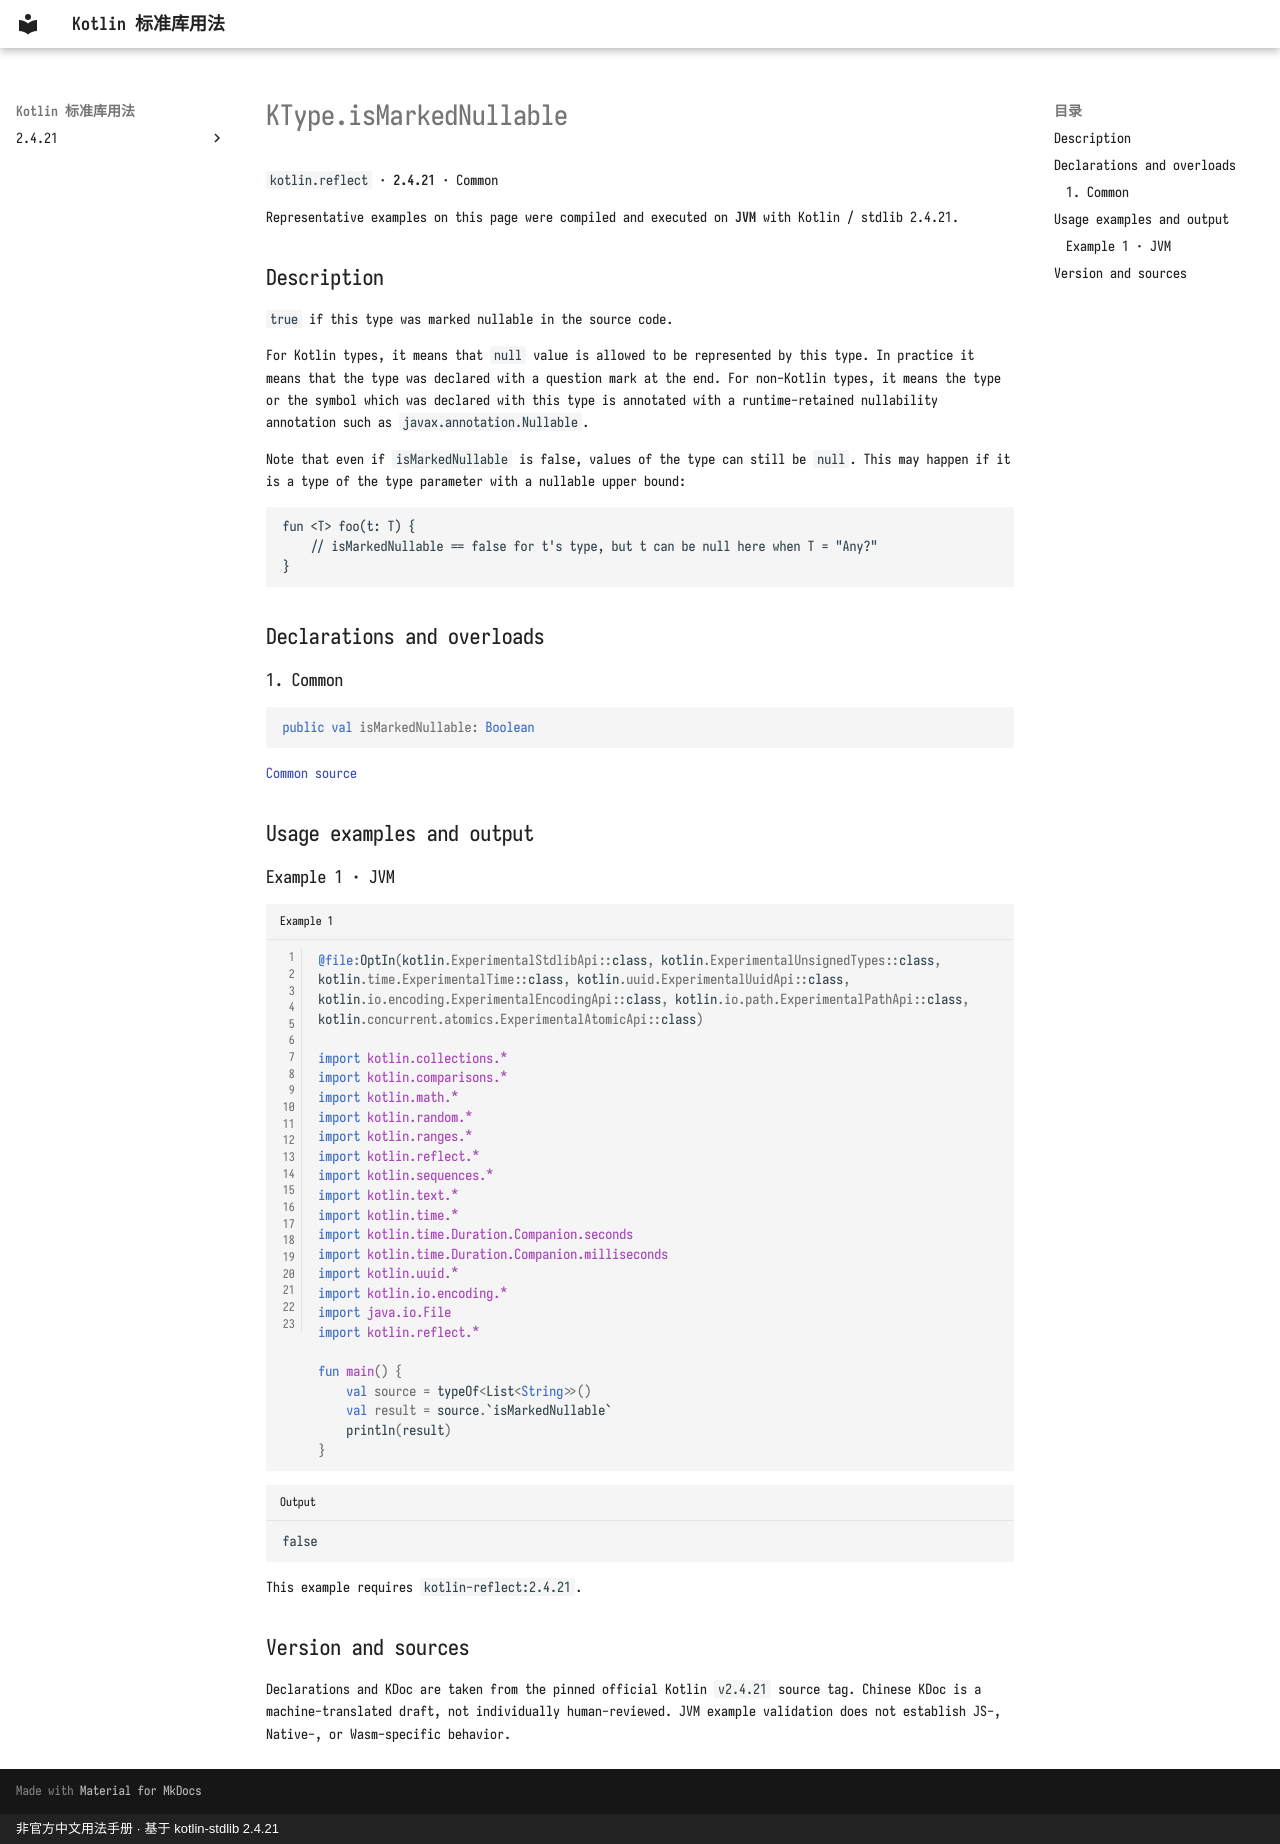

repository: oooooooko/kotlin-stdlib-docs · page: en/api/kotlin.reflect/ktype-ismarkednullable--789266eb/index.html · generator: mkdocs · copyright: 非官方中文用法手册 · 基于 kotlin-stdlib 2.4.21

# KType.isMarkedNullable

`kotlin.reflect` · **2.4.21** · Common

Representative examples on this page were compiled and executed on **JVM** with Kotlin / stdlib 2.4.21.

## Description

`true` if this type was marked nullable in the source code.

For Kotlin types, it means that `null` value is allowed to be represented by this type.
In practice it means that the type was declared with a question mark at the end.
For non-Kotlin types, it means the type or the symbol which was declared with this type
is annotated with a runtime-retained nullability annotation such as `javax.annotation.Nullable`.

Note that even if `isMarkedNullable` is false, values of the type can still be `null`.
This may happen if it is a type of the type parameter with a nullable upper bound:

```
fun <T> foo(t: T) {
    // isMarkedNullable == false for t's type, but t can be null here when T = "Any?"
}
```

## Declarations and overloads

### 1. Common

```kotlin
public val isMarkedNullable: Boolean
```

[Common source](https://github.com/JetBrains/kotlin/blob/v2.4.21/libraries/stdlib/src/kotlin/reflect/KType.kt#L35)

## Usage examples and output

### Example 1 · JVM

```kotlin title="Example 1" linenums="1"
@file:OptIn(kotlin.ExperimentalStdlibApi::class, kotlin.ExperimentalUnsignedTypes::class, kotlin.time.ExperimentalTime::class, kotlin.uuid.ExperimentalUuidApi::class, kotlin.io.encoding.ExperimentalEncodingApi::class, kotlin.io.path.ExperimentalPathApi::class, kotlin.concurrent.atomics.ExperimentalAtomicApi::class)

import kotlin.collections.*
import kotlin.comparisons.*
import kotlin.math.*
import kotlin.random.*
import kotlin.ranges.*
import kotlin.reflect.*
import kotlin.sequences.*
import kotlin.text.*
import kotlin.time.*
import kotlin.time.Duration.Companion.seconds
import kotlin.time.Duration.Companion.milliseconds
import kotlin.uuid.*
import kotlin.io.encoding.*
import java.io.File
import kotlin.reflect.*

fun main() {
    val source = typeOf<List<String>>()
    val result = source.`isMarkedNullable`
    println(result)
}
```

```text title="Output"
false
```

This example requires `kotlin-reflect:2.4.21`.

## Version and sources

Declarations and KDoc are taken from the pinned official Kotlin `v2.4.21` source tag. Chinese KDoc is a machine-translated draft, not individually human-reviewed. JVM example validation does not establish JS-, Native-, or Wasm-specific behavior.
